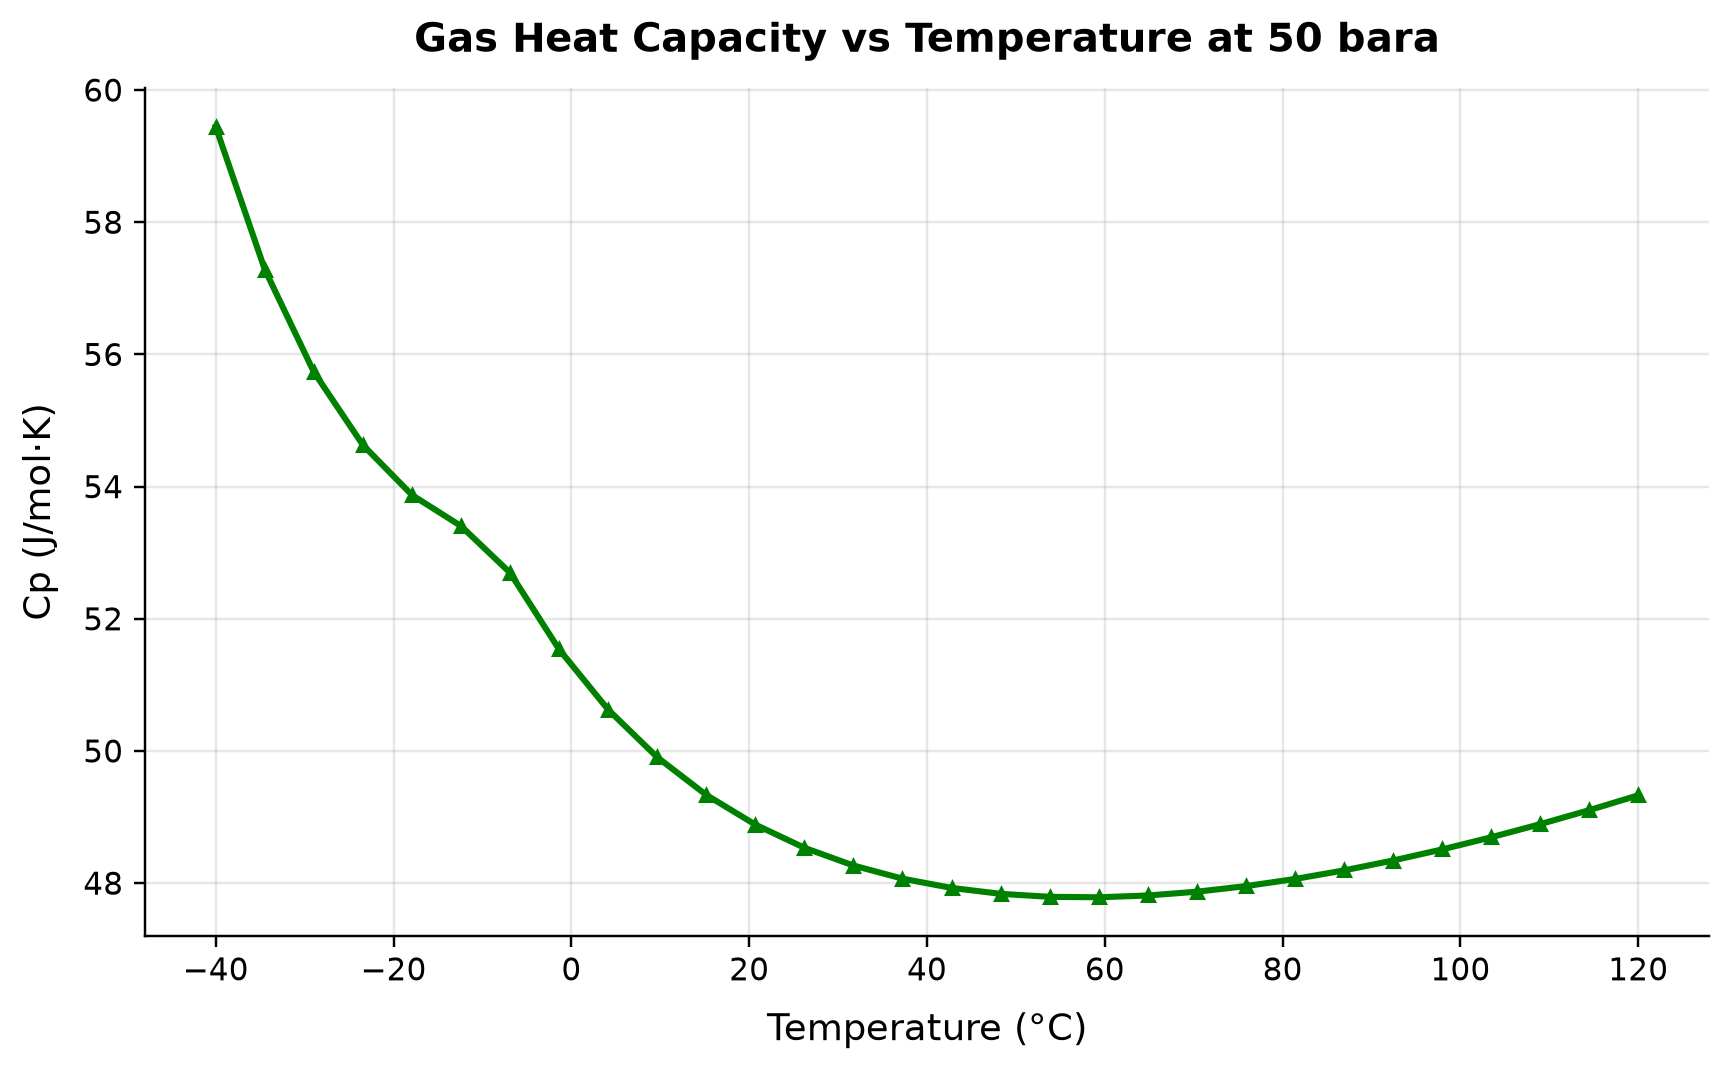

Data behind this chart, as committed beside it:
panel, series, point, x_label, y_label, x, y, finite
1, Curve 1, 0, Temperature (°C), Cp (J/mol·K), -40.0, 59.44, True
1, Curve 1, 1, Temperature (°C), Cp (J/mol·K), -34.48, 57.28, True
1, Curve 1, 2, Temperature (°C), Cp (J/mol·K), -28.97, 55.73, True
1, Curve 1, 3, Temperature (°C), Cp (J/mol·K), -23.45, 54.63, True
1, Curve 1, 4, Temperature (°C), Cp (J/mol·K), -17.93, 53.87, True
1, Curve 1, 5, Temperature (°C), Cp (J/mol·K), -12.41, 53.4, True
1, Curve 1, 6, Temperature (°C), Cp (J/mol·K), -6.897, 52.7, True
1, Curve 1, 7, Temperature (°C), Cp (J/mol·K), -1.379, 51.54, True
1, Curve 1, 8, Temperature (°C), Cp (J/mol·K), 4.138, 50.63, True
1, Curve 1, 9, Temperature (°C), Cp (J/mol·K), 9.655, 49.9, True
1, Curve 1, 10, Temperature (°C), Cp (J/mol·K), 15.17, 49.33, True
1, Curve 1, 11, Temperature (°C), Cp (J/mol·K), 20.69, 48.89, True
1, Curve 1, 12, Temperature (°C), Cp (J/mol·K), 26.21, 48.53, True
1, Curve 1, 13, Temperature (°C), Cp (J/mol·K), 31.72, 48.27, True
1, Curve 1, 14, Temperature (°C), Cp (J/mol·K), 37.24, 48.07, True
1, Curve 1, 15, Temperature (°C), Cp (J/mol·K), 42.76, 47.93, True
1, Curve 1, 16, Temperature (°C), Cp (J/mol·K), 48.28, 47.84, True
1, Curve 1, 17, Temperature (°C), Cp (J/mol·K), 53.79, 47.79, True
1, Curve 1, 18, Temperature (°C), Cp (J/mol·K), 59.31, 47.79, True
1, Curve 1, 19, Temperature (°C), Cp (J/mol·K), 64.83, 47.81, True
1, Curve 1, 20, Temperature (°C), Cp (J/mol·K), 70.34, 47.87, True
1, Curve 1, 21, Temperature (°C), Cp (J/mol·K), 75.86, 47.95, True
1, Curve 1, 22, Temperature (°C), Cp (J/mol·K), 81.38, 48.06, True
1, Curve 1, 23, Temperature (°C), Cp (J/mol·K), 86.9, 48.19, True
1, Curve 1, 24, Temperature (°C), Cp (J/mol·K), 92.41, 48.34, True
1, Curve 1, 25, Temperature (°C), Cp (J/mol·K), 97.93, 48.51, True
1, Curve 1, 26, Temperature (°C), Cp (J/mol·K), 103.4, 48.69, True
1, Curve 1, 27, Temperature (°C), Cp (J/mol·K), 109, 48.89, True
1, Curve 1, 28, Temperature (°C), Cp (J/mol·K), 114.5, 49.1, True
1, Curve 1, 29, Temperature (°C), Cp (J/mol·K), 120.0, 49.33, True
